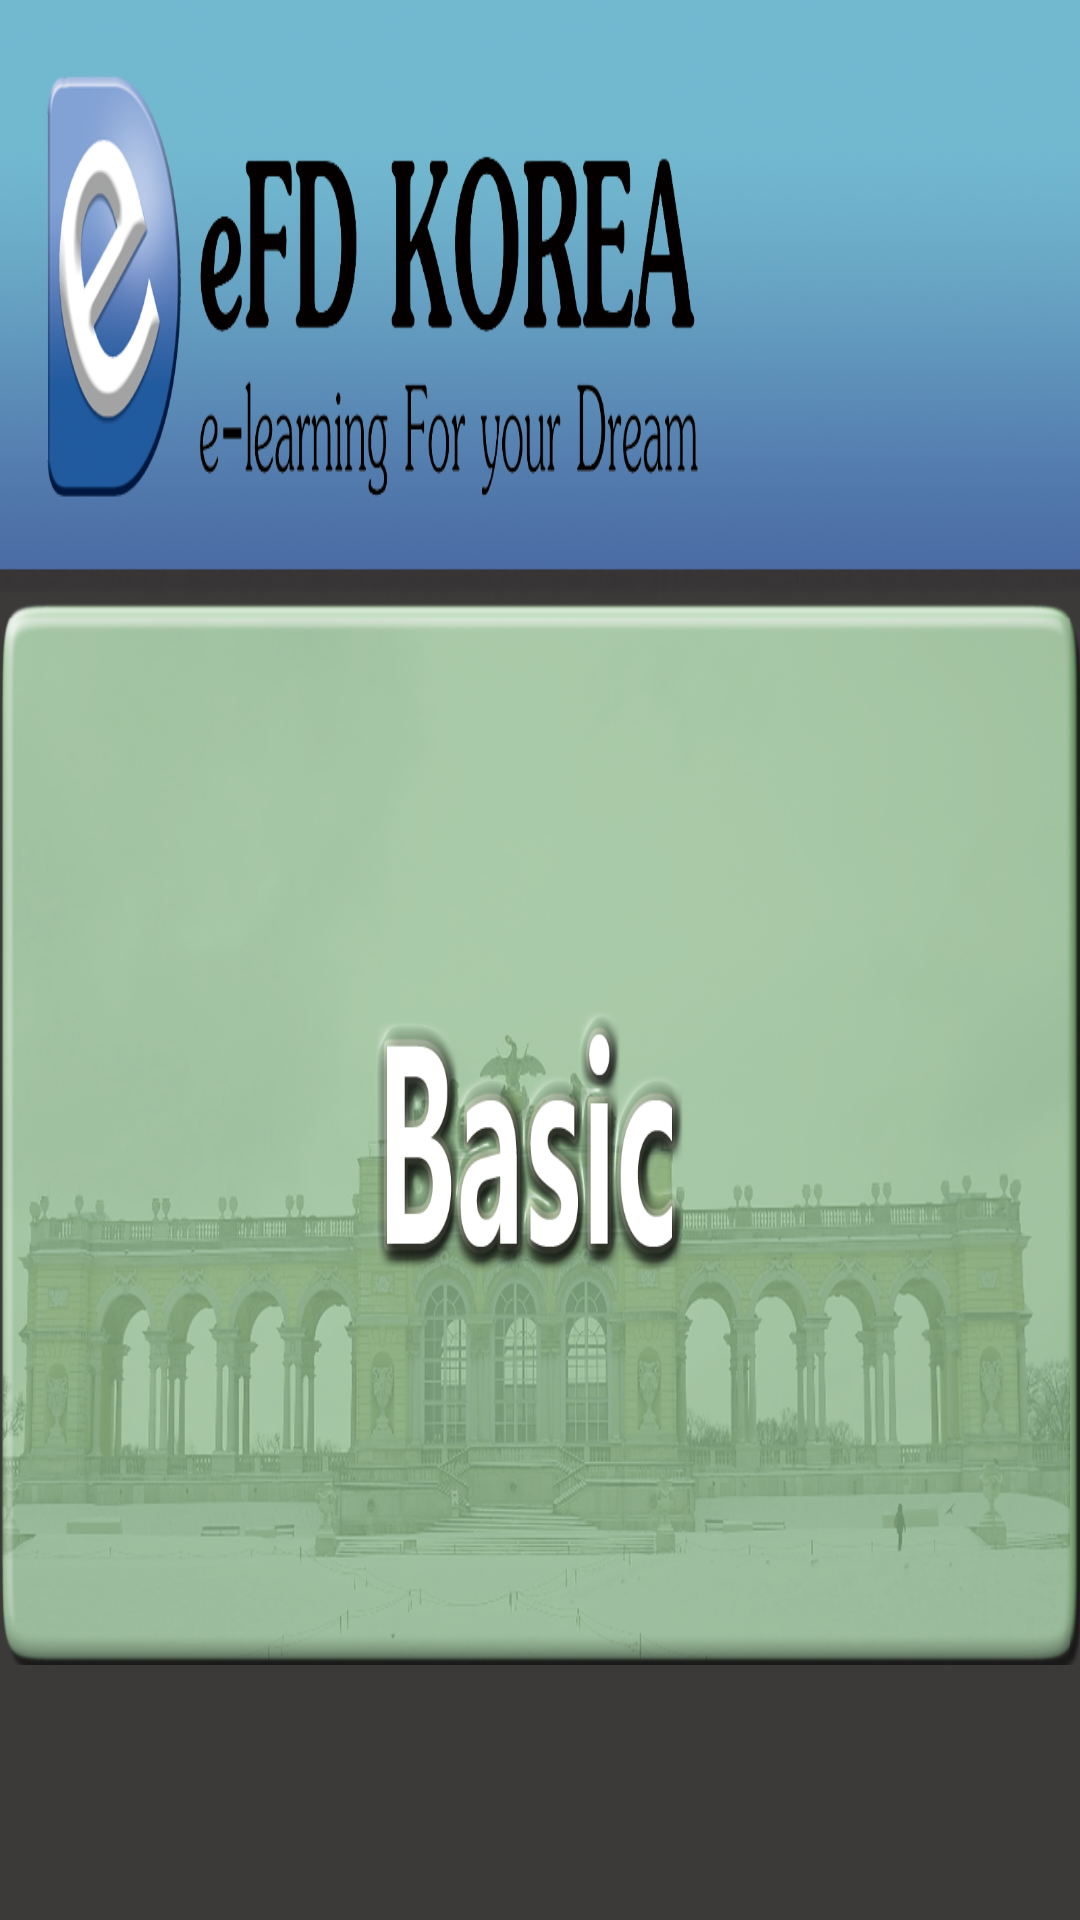

Reconstruct the res/layout file that produces this screen, plus the resources it refers to.
<!-- AndroidManifest.xml: application theme AppTheme.NoActionBar -->
<!-- res/layout/activity_subject_kor.xml -->
<RelativeLayout xmlns:android="http://schemas.android.com/apk/res/android"
    xmlns:app="http://schemas.android.com/apk/res-auto"
    xmlns:tools="http://schemas.android.com/tools"
    android:layout_width="match_parent"
    android:layout_height="match_parent"
    android:background="#ffffff">

    <LinearLayout
        android:layout_width="match_parent"
        android:layout_height="match_parent"
        android:background="#3C3939"
        android:orientation="vertical">

        <LinearLayout
            android:layout_width="match_parent"
            android:layout_height="wrap_content"
            android:background="#585858"
            android:orientation="horizontal">

        </LinearLayout>

        <TextView
            android:id="@+id/textView1"
            android:layout_width="match_parent"
            android:layout_height="200dp"
            android:background="@drawable/efd_title"
            android:gravity="center"
            android:textColorHint="#111111"
            android:textSize="100dp"
            android:textStyle="bold" />

        <LinearLayout
            android:layout_width="match_parent"
            android:layout_height="wrap_content">

            <Button
                android:id="@+id/button1"
                android:layout_width="match_parent"
                android:layout_height="355dp"
                android:background="@drawable/basic_button"
                android:text="BASIC"
                android:textColor="#00FFFFFF"
                android:textSize="95dp" />
        </LinearLayout>

        <LinearLayout
            android:layout_width="match_parent"
            android:layout_height="wrap_content">

            <Button
                android:id="@+id/button2"
                android:layout_width="match_parent"
                android:layout_height="355dp"
                android:background="@drawable/inter_button"
                android:text="INTERMEDIATE"
                android:textAllCaps="false"
                android:textColor="#00FFFFFF"
                android:textSize="95dp" />
        </LinearLayout>

        <LinearLayout
            android:layout_width="match_parent"
            android:layout_height="wrap_content">

            <Button
                android:id="@+id/button3"
                android:layout_width="match_parent"
                android:layout_height="355dp"
                android:background="@drawable/advance_button"
                android:text="ADVANCE"
                android:textAllCaps="false"
                android:textColor="#00FFFFFF"
                android:textColorHighlight="#009E4E4E"
                android:textSize="95dp" />

        </LinearLayout>


    </LinearLayout>


</RelativeLayout>
<!-- resources referenced by this layout -->
<resources>
  <!-- drawable basic_button: png bitmap (drawable-v24, 669257 bytes) -->
  <!-- drawable efd_title: png bitmap (drawable, 343859 bytes) -->
  <style name="AppTheme.NoActionBar">
          <item name="windowActionBar">false</item>
          <item name="windowNoTitle">true</item>
      </style>
</resources>
